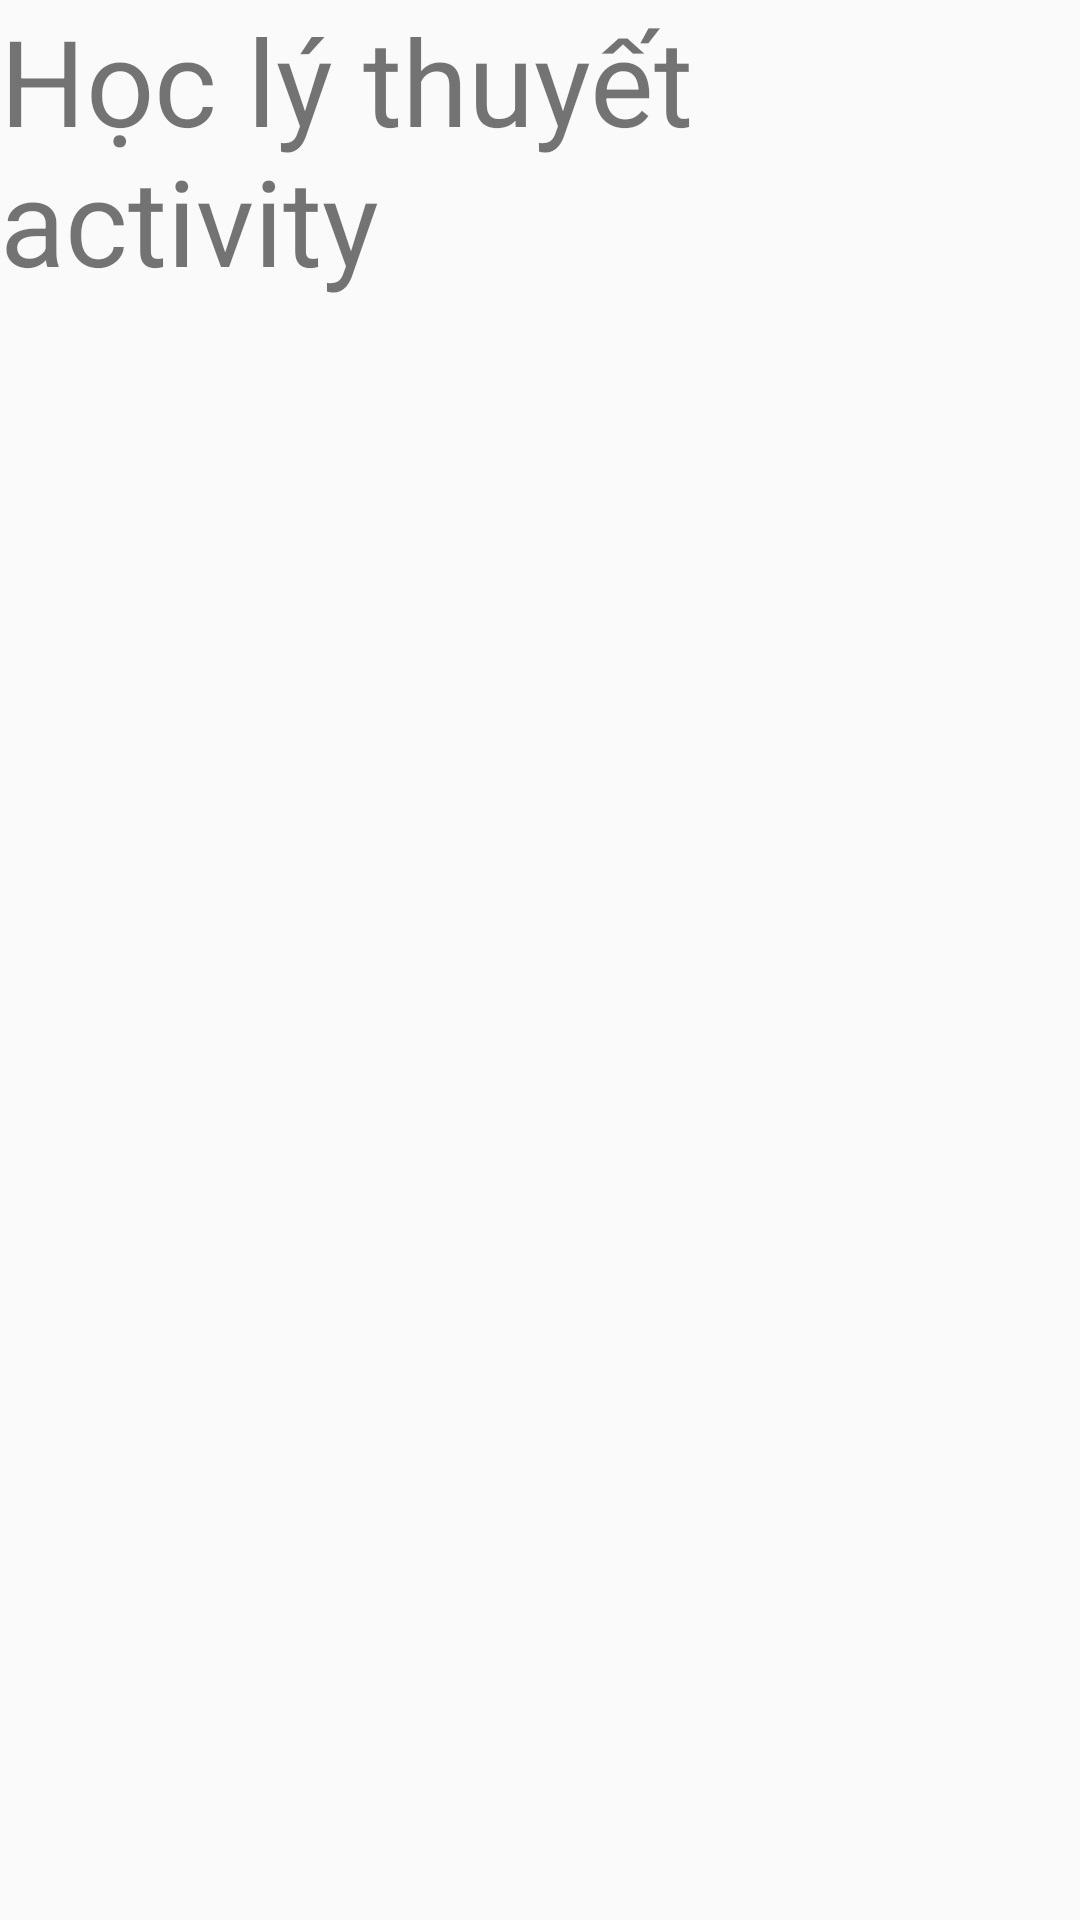

Layout XML and referenced resources for this Android screen:
<!-- AndroidManifest.xml: application theme AppTheme -->
<!-- res/layout/activity_hoc_ly_thuyet.xml -->
<?xml version="1.0" encoding="utf-8"?>
<LinearLayout xmlns:android="http://schemas.android.com/apk/res/android"
    xmlns:app="http://schemas.android.com/apk/res-auto"
    xmlns:tools="http://schemas.android.com/tools"
    android:layout_width="match_parent"
    android:layout_height="match_parent"
    tools:context=".ui.thisathach.ThiSatHachActivity">
    <TextView
        android:layout_width="wrap_content"
        android:layout_height="wrap_content"
        android:text="Học lý thuyết activity"
        android:textSize="40dp">

    </TextView>

</LinearLayout>
<!-- resources referenced by this layout -->
<resources>
  <style name="AppTheme" parent="Theme.AppCompat.Light.DarkActionBar">
          
          <item name="colorPrimary">@color/colorPrimary</item>
          <item name="colorPrimaryDark">@color/colorPrimaryDark</item>
          <item name="colorAccent">@color/colorAccent</item>
      </style>
  <color name="colorPrimary">#17A6B8</color>
  <color name="colorPrimaryDark">#602FB64F</color>
  <color name="colorAccent">#03DAC5</color>
</resources>
